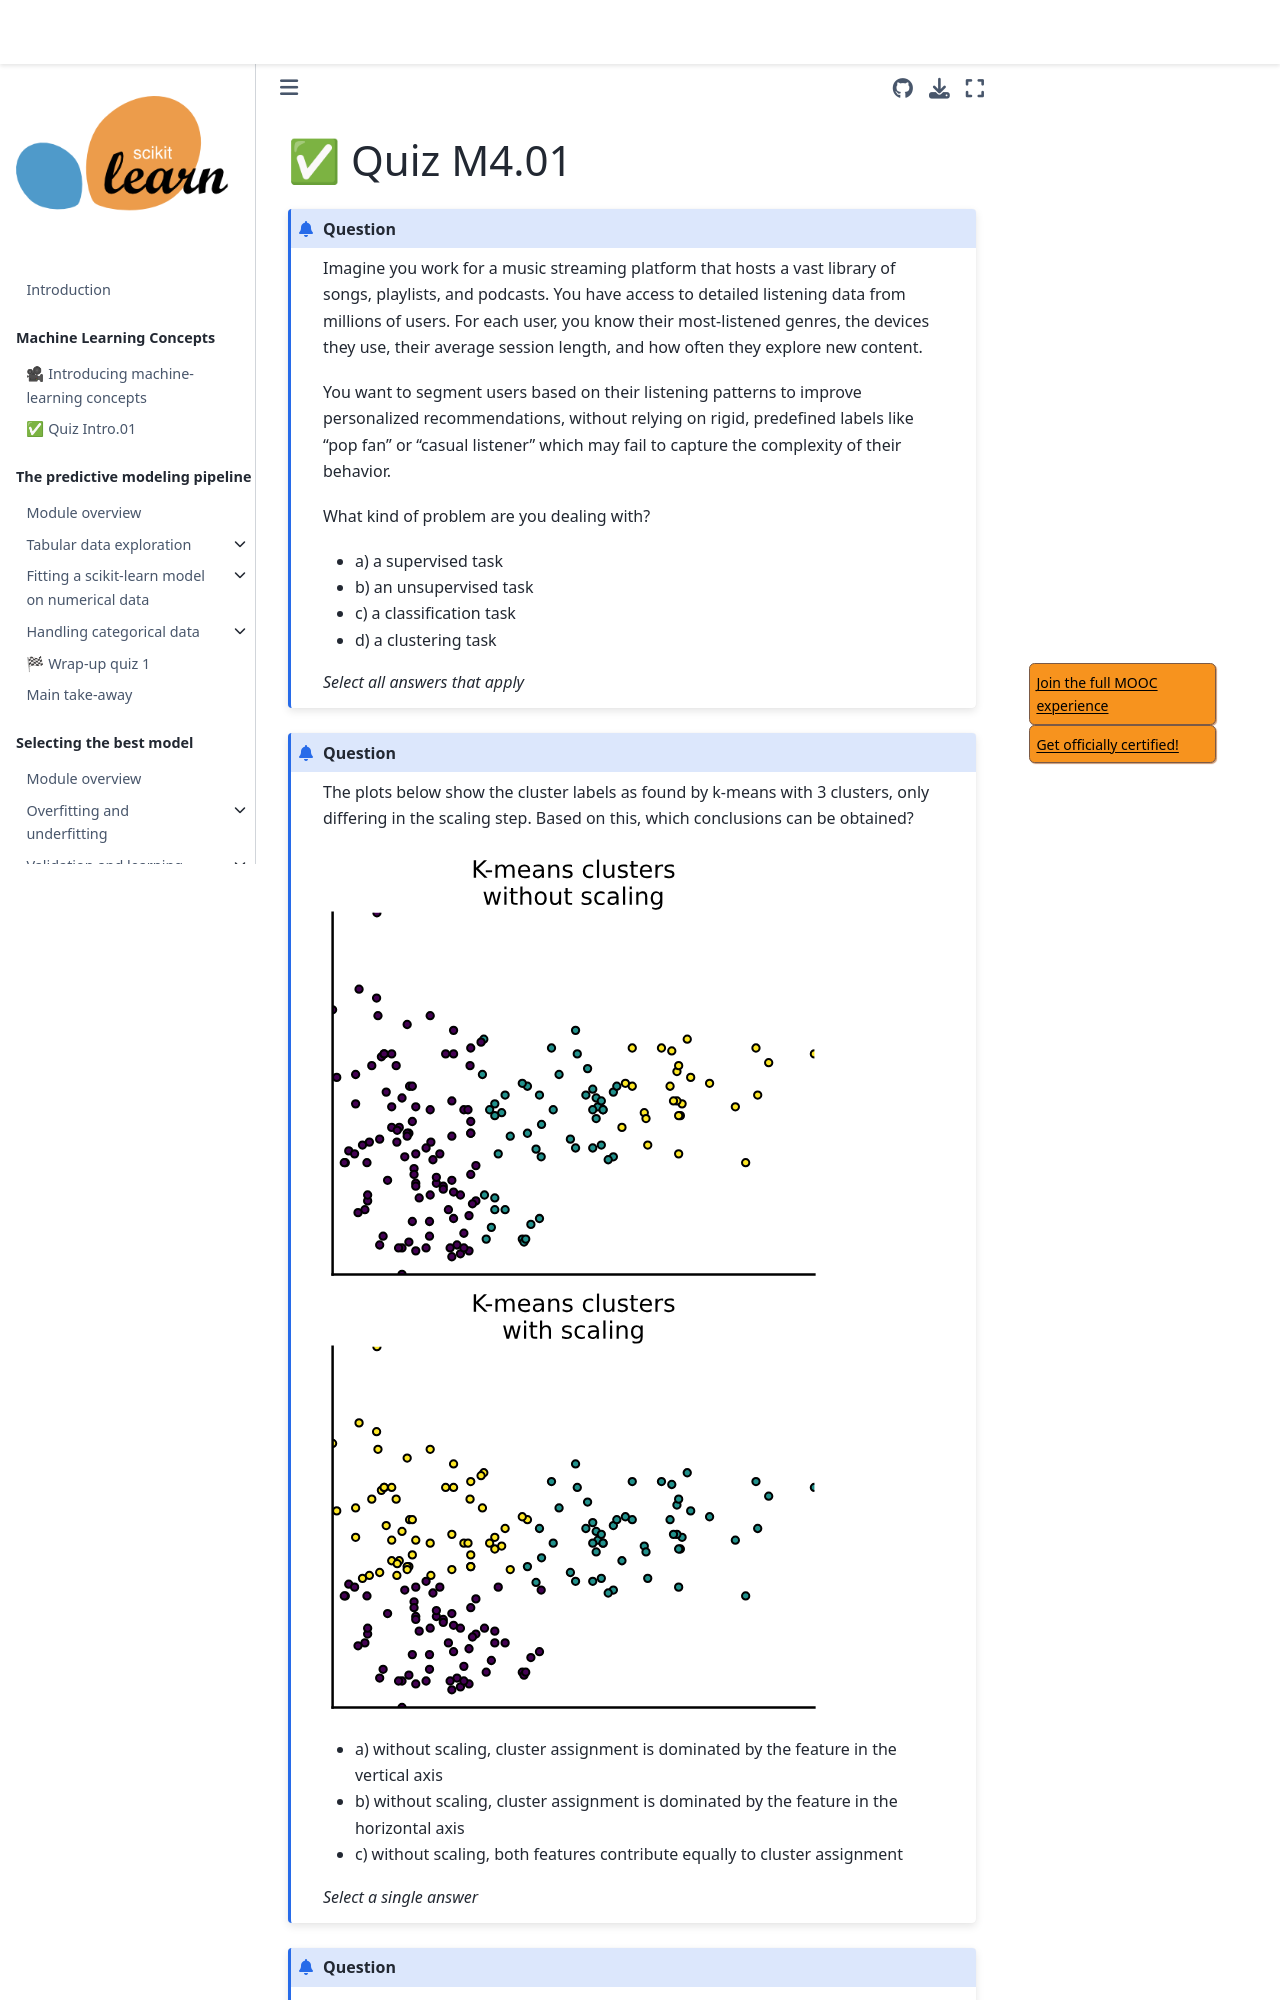

repository: INRIA/scikit-learn-mooc · page: clustering/clustering_quiz_m4_01.html · generator: jekyll

# ✅ Quiz M4.01

```{admonition} Question
Imagine you work for a music streaming platform that hosts a vast library of
songs, playlists, and podcasts. You have access to detailed listening data from
millions of users. For each user, you know their most-listened genres, the
devices they use, their average session length, and how often they explore new
content.

You want to segment users based on their listening patterns to improve
personalized recommendations, without relying on rigid, predefined labels like
"pop fan" or "casual listener" which may fail to capture the complexity of
their behavior.

What kind of problem are you dealing with?

- a) a supervised task
- b) an unsupervised task
- c) a classification task
- d) a clustering task

_Select all answers that apply_
```

+++

```{admonition} Question
The plots below show the cluster labels as found by k-means with 3 clusters, only
differing in the scaling step. Based on this, which conclusions can be obtained?

![K-means on original features](../../figures/clustering_quiz_kmeans_not_scaled.svg)
![K-means on scaled features](../../figures/clustering_quiz_kmeans_scaled.svg)

- a) without scaling, cluster assignment is dominated by the feature in the vertical axis
- b) without scaling, cluster assignment is dominated by the feature in the horizontal axis
- c) without scaling, both features contribute equally to cluster assignment

_Select a single answer_
```

+++

```{admonition} Question
Which of the following statements correctly describe factors that affect the
stability of k-means clustering across different resampling iterations of the data?
